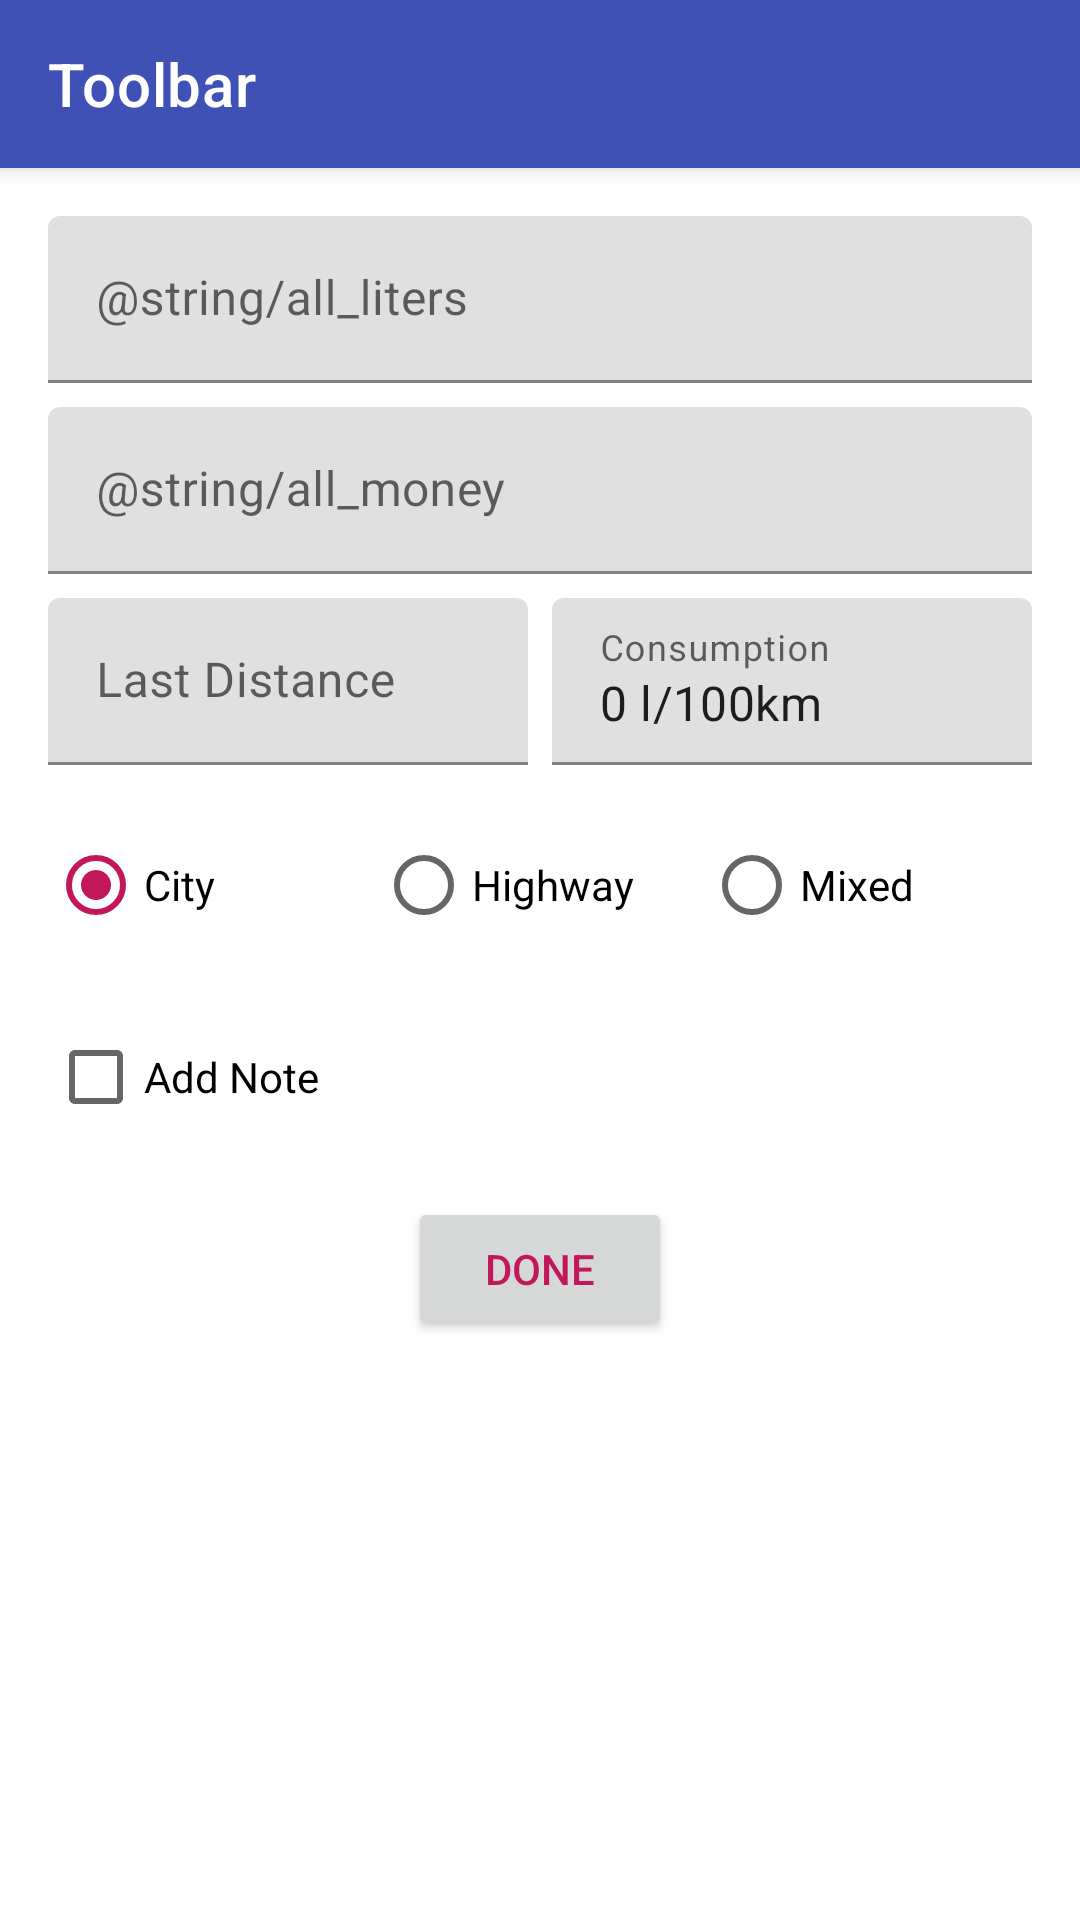

Reconstruct the res/layout file that produces this screen, plus the resources it refers to.
<!-- AndroidManifest.xml: application theme AppTheme -->
<!-- res/layout/fragment_lpg.xml -->
<?xml version="1.0" encoding="utf-8"?>
<ScrollView
    xmlns:android="http://schemas.android.com/apk/res/android"
    xmlns:app="http://schemas.android.com/apk/res-auto"
    xmlns:tools="http://schemas.android.com/tools"
    android:layout_width="match_parent"
    android:layout_height="match_parent">

    <android.support.constraint.ConstraintLayout
        android:layout_width="match_parent"
        android:layout_height="wrap_content"
        android:animateLayoutChanges="true">

        <include
            layout="@layout/toolbar"/>

        <android.support.design.widget.TextInputLayout
            android:id="@+id/til_liters"
            android:layout_width="0dp"
            android:layout_height="wrap_content"
            android:layout_marginTop="@dimen/margin_medium"
            android:layout_marginStart="@dimen/margin_medium"
            android:layout_marginEnd="@dimen/margin_medium"
            app:layout_constraintStart_toStartOf="parent"
            app:layout_constraintEnd_toEndOf="parent"
            app:layout_constraintTop_toBottomOf="@id/toolbar_view">

            <android.support.design.widget.TextInputEditText
                android:id="@+id/et_liters"
                android:layout_width="match_parent"
                android:layout_height="wrap_content"
                android:imeOptions="actionNext"
                android:inputType="numberDecimal"
                android:hint="@string/all_liters" />
        </android.support.design.widget.TextInputLayout>

        <android.support.design.widget.TextInputLayout
            android:id="@+id/til_money"
            android:layout_width="0dp"
            android:layout_height="wrap_content"
            android:layout_marginTop="@dimen/margin_small"
            android:layout_marginStart="@dimen/margin_medium"
            android:layout_marginEnd="@dimen/margin_medium"
            app:layout_constraintStart_toStartOf="parent"
            app:layout_constraintEnd_toEndOf="parent"
            app:layout_constraintTop_toBottomOf="@id/til_liters">

            <android.support.design.widget.TextInputEditText
                android:id="@+id/et_money"
                android:layout_width="match_parent"
                android:layout_height="wrap_content"
                android:imeOptions="actionNext"
                android:inputType="numberDecimal"
                android:hint="@string/all_money" />
        </android.support.design.widget.TextInputLayout>

        <android.support.design.widget.TextInputLayout
            android:id="@+id/til_last_distance"
            android:layout_width="0dp"
            android:layout_height="wrap_content"
            android:layout_marginTop="@dimen/margin_small"
            android:layout_marginStart="@dimen/margin_medium"
            app:layout_constraintStart_toStartOf="parent"
            app:layout_constraintEnd_toStartOf="@id/til_fuel_consumption"
            app:layout_constraintTop_toBottomOf="@id/til_money">

            <android.support.design.widget.TextInputEditText
                android:id="@+id/et_last_distance"
                android:layout_width="match_parent"
                android:layout_height="wrap_content"
                android:imeOptions="actionNext"
                android:inputType="number"
                android:hint="@string/refill_details_last_distance" />
        </android.support.design.widget.TextInputLayout>

        <android.support.design.widget.TextInputLayout
            android:id="@+id/til_fuel_consumption"
            android:layout_width="0dp"
            android:layout_height="wrap_content"
            android:layout_marginTop="@dimen/margin_small"
            android:layout_marginStart="@dimen/margin_small"
            android:layout_marginEnd="@dimen/margin_medium"
            app:layout_constraintTop_toBottomOf="@id/til_money"
            app:layout_constraintBottom_toBottomOf="@id/til_last_distance"
            app:layout_constraintStart_toEndOf="@id/til_last_distance"
            app:layout_constraintEnd_toEndOf="parent">

            <android.support.design.widget.TextInputEditText
                android:id="@+id/et_fuel_consumption"
                android:layout_width="match_parent"
                android:layout_height="wrap_content"
                android:editable="false"
                android:focusable="false"
                android:text="@string/refill_details_0_l_100km"
                android:hint="@string/all_consumption" />

        </android.support.design.widget.TextInputLayout>

        <RadioGroup
            android:id="@+id/rg_distance_mode"
            android:layout_width="match_parent"
            android:layout_height="wrap_content"
            android:layout_marginTop="@dimen/margin_medium"
            android:layout_marginStart="@dimen/margin_medium"
            android:layout_marginEnd="@dimen/margin_medium"
            android:orientation="horizontal"
            android:weightSum="3"
            app:layout_constraintStart_toStartOf="parent"
            app:layout_constraintEnd_toEndOf="parent"
            app:layout_constraintTop_toBottomOf="@+id/til_last_distance">

            <RadioButton
                android:id="@+id/rb_city_mode"
                android:layout_width="0dp"
                android:layout_height="wrap_content"
                android:layout_weight="1"
                android:checked="true"
                android:text="@string/all_city"/>

            <RadioButton
                android:id="@+id/rb_highway_mode"
                android:layout_width="0dp"
                android:layout_height="wrap_content"
                android:layout_weight="1"
                android:text="@string/all_highway"/>

            <RadioButton
                android:id="@+id/rb_mixed_mode"
                android:layout_width="0dp"
                android:layout_height="wrap_content"
                android:layout_weight="1"
                android:text="@string/all_mixed"/>

        </RadioGroup>

        <android.support.v7.widget.AppCompatCheckBox
            android:id="@+id/use_note_check_box"
            android:layout_width="wrap_content"
            android:layout_height="wrap_content"
            android:layout_marginTop="@dimen/margin_medium"
            android:layout_marginStart="@dimen/margin_medium"
            android:layout_marginEnd="@dimen/margin_medium"
            android:text="@string/refill_details_add_note"
            app:layout_constraintTop_toBottomOf="@id/rg_distance_mode"
            app:layout_constraintStart_toStartOf="parent" />

        <android.support.design.widget.TextInputLayout
            android:id="@+id/til_note"
            android:layout_width="0dp"
            android:layout_height="wrap_content"
            android:layout_marginTop="@dimen/margin_medium"
            android:layout_marginStart="@dimen/margin_medium"
            android:layout_marginEnd="@dimen/margin_medium"
            android:visibility="gone"
            tools:visibility="visible"
            app:layout_constraintTop_toBottomOf="@id/use_note_check_box"
            app:layout_constraintStart_toStartOf="parent"
            app:layout_constraintEnd_toEndOf="parent">

            <android.support.design.widget.TextInputEditText
                android:id="@+id/et_note"
                android:layout_width="match_parent"
                android:layout_height="wrap_content"
                android:hint="@string/all_note"
                android:gravity="top"
                android:lines="6"/>

        </android.support.design.widget.TextInputLayout>

        <Button
            android:id="@+id/bt_done"
            android:layout_width="wrap_content"
            android:layout_height="wrap_content"
            android:text="@string/all_done"
            android:textColor="@color/colorAccent"
            android:layout_marginTop="@dimen/margin_medium"
            android:layout_marginBottom="@dimen/margin_medium"
            app:layout_constraintTop_toBottomOf="@id/til_note"
            app:layout_constraintStart_toStartOf="parent"
            app:layout_constraintEnd_toEndOf="parent"/>

        <ProgressBar
            android:id="@+id/progress_bar"
            android:layout_width="wrap_content"
            android:layout_height="wrap_content"
            android:visibility="gone"
            android:layout_marginStart="8dp"
            android:layout_marginTop="8dp"
            android:layout_marginEnd="8dp"
            android:layout_marginBottom="8dp"
            app:layout_constraintBottom_toBottomOf="parent"
            app:layout_constraintEnd_toEndOf="parent"
            app:layout_constraintStart_toStartOf="parent"
            app:layout_constraintTop_toTopOf="parent"
            tools:visibility="visible" />

    </android.support.constraint.ConstraintLayout>
</ScrollView>
<!-- res/layout/toolbar.xml (included above) -->
<?xml version="1.0" encoding="utf-8"?>
<androidx.appcompat.widget.Toolbar
    xmlns:android="http://schemas.android.com/apk/res/android"
    xmlns:app="http://schemas.android.com/apk/res-auto"
    xmlns:tools="http://schemas.android.com/tools"

    android:id="@+id/toolbar_view"
    android:layout_width="match_parent"
    android:layout_height="?attr/actionBarSize"
    android:background="?attr/colorPrimary"
    android:elevation="@dimen/elevation_toolbar"
    app:titleTextColor="@android:color/white"
    app:theme="@style/ToolbarColoredBackArrow"
    android:theme="@style/ThemeOverlay.AppCompat.ActionBar"
    app:popupTheme="@style/ThemeOverlay.AppCompat.Light"
    tools:title="Toolbar"/>
<!-- resources referenced by this layout -->
<resources>
  <color name="colorAccent">#c2185b</color>
  <dimen name="elevation_toolbar">4dp</dimen>
  <dimen name="margin_medium">16dp</dimen>
  <dimen name="margin_small">8dp</dimen>
  <string name="all_city">City</string>
  <string name="all_consumption">Consumption</string>
  <string name="all_done">Done</string>
  <string name="all_highway">Highway</string>
  <string name="all_mixed">Mixed</string>
  <string name="all_note">Note</string>
  <string name="refill_details_0_l_100km">0 l/100km</string>
  <string name="refill_details_add_note">Add Note</string>
  <string name="refill_details_last_distance">Last Distance</string>
  <style name="ToolbarColoredBackArrow" parent="AppTheme">
          <item name="android:textColorSecondary">@android:color/white</item>
      </style>
  <style name="AppTheme" parent="Theme.MaterialComponents.Light.NoActionBar">
          
          <item name="colorPrimary">@color/colorPrimary</item>
          <item name="colorPrimaryDark">@color/colorPrimaryDark</item>
          <item name="colorAccent">@color/colorAccent</item>
      </style>
  <color name="colorPrimary">#3F51B5</color>
  <color name="colorPrimaryDark">#303F9F</color>
</resources>
